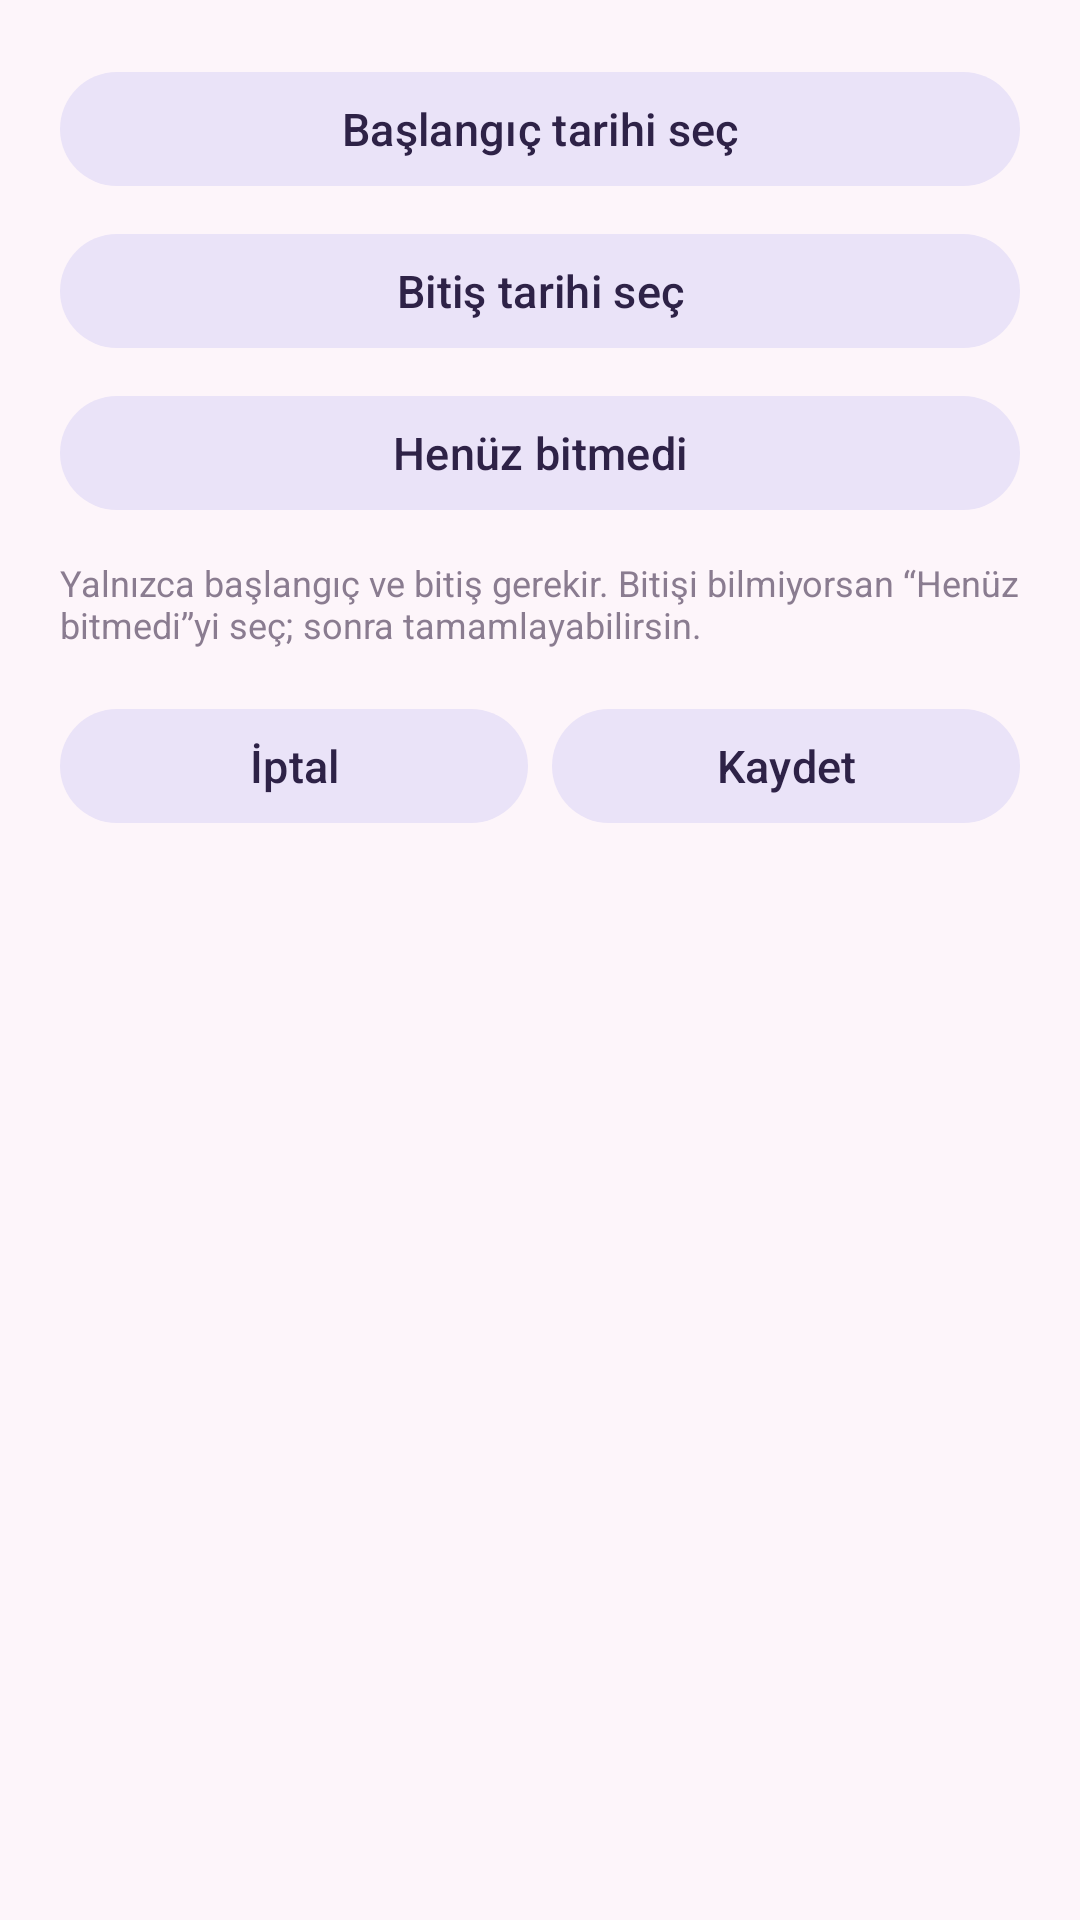

Write the Android layout XML for this screen, with the resource values it uses.
<!-- AndroidManifest.xml: application theme Theme.AyHalkasi -->
<!-- res/layout/dialog_period_range.xml -->
<?xml version="1.0" encoding="utf-8"?>
<LinearLayout xmlns:android="http://schemas.android.com/apk/res/android"
    android:layout_width="match_parent"
    android:layout_height="wrap_content"
    android:orientation="vertical"
    android:padding="20dp">

    <com.google.android.material.button.MaterialButton
        android:id="@+id/rangeStartBtn"
        style="@style/Widget.AyHalkasi.Button"
        android:layout_width="match_parent"
        android:layout_height="wrap_content"
        android:text="@string/period_range_start_pick" />

    <com.google.android.material.button.MaterialButton
        android:id="@+id/rangeEndBtn"
        style="@style/Widget.AyHalkasi.Button"
        android:layout_width="match_parent"
        android:layout_height="wrap_content"
        android:layout_marginTop="8dp"
        android:text="@string/period_range_end_pick" />

    <com.google.android.material.button.MaterialButton
        android:id="@+id/rangeOngoingBtn"
        style="@style/Widget.AyHalkasi.Button"
        android:layout_width="match_parent"
        android:layout_height="wrap_content"
        android:layout_marginTop="8dp"
        android:text="@string/period_range_ongoing" />

    <TextView
        android:id="@+id/rangeHint"
        android:layout_width="match_parent"
        android:layout_height="wrap_content"
        android:layout_marginTop="12dp"
        android:text="@string/period_range_hint"
        android:textColor="@color/text_dim"
        android:textSize="12sp" />

    <LinearLayout
        android:layout_width="match_parent"
        android:layout_height="wrap_content"
        android:layout_marginTop="16dp"
        android:orientation="horizontal">

        <com.google.android.material.button.MaterialButton
            android:id="@+id/rangeCancelBtn"
            style="@style/Widget.AyHalkasi.Button"
            android:layout_width="0dp"
            android:layout_height="wrap_content"
            android:layout_weight="1"
            android:text="@string/cancel" />

        <com.google.android.material.button.MaterialButton
            android:id="@+id/rangeSaveBtn"
            style="@style/Widget.AyHalkasi.Button"
            android:layout_width="0dp"
            android:layout_height="wrap_content"
            android:layout_marginStart="8dp"
            android:layout_weight="1"
            android:text="@string/period_range_save" />
    </LinearLayout>
</LinearLayout>
<!-- resources referenced by this layout -->
<resources>
  <color name="text_dim">#8A7C90</color>
  <string name="cancel">İptal</string>
  <string name="period_range_end_pick">Bitiş tarihi seç</string>
  <string name="period_range_hint">Yalnızca başlangıç ve bitiş gerekir. Bitişi bilmiyorsan “Henüz bitmedi”yi seç; sonra tamamlayabilirsin.</string>
  <string name="period_range_ongoing">Henüz bitmedi</string>
  <string name="period_range_save">Kaydet</string>
  <string name="period_range_start_pick">Başlangıç tarihi seç</string>
  <style name="Widget.AyHalkasi.Button" parent="Widget.Material3.Button.TonalButton">
          <item name="android:textAllCaps">false</item>
          <item name="android:minHeight">46dp</item>
          <item name="android:textSize">15sp</item>
      </style>
  <style name="Theme.AyHalkasi" parent="Theme.Material3.DayNight.NoActionBar">
          <item name="colorPrimary">@color/md_primary</item>
          <item name="colorOnPrimary">@color/md_on_primary</item>
          <item name="colorPrimaryContainer">@color/md_primary_container</item>
          <item name="colorOnPrimaryContainer">@color/md_on_primary_container</item>
          <item name="colorSecondary">@color/md_secondary</item>
          <item name="colorSecondaryContainer">@color/md_secondary_container</item>
          <item name="colorOnSecondaryContainer">@color/md_on_secondary_container</item>
          <item name="colorSurface">@color/md_surface</item>
          <item name="colorSurfaceVariant">@color/md_surface_variant</item>
          <item name="colorOnSurface">@color/md_on_surface</item>
          <item name="colorOnSurfaceVariant">@color/md_on_surface_variant</item>
          <item name="colorOutline">@color/md_outline</item>
          <item name="colorError">@color/md_error</item>
          <item name="android:colorBackground">@color/md_background</item>
          <item name="android:statusBarColor">@color/md_background</item>
          <item name="android:navigationBarColor">@color/md_background</item>
          <item name="android:windowLightStatusBar" tools:targetApi="m">true</item>
          <item name="android:windowBackground">@color/md_background</item>
      </style>
  <color name="md_primary">#C77DBB</color>
  <color name="md_on_primary">#FFFFFF</color>
  <color name="md_primary_container">#FBE3F3</color>
  <color name="md_on_primary_container">#4A2147</color>
  <color name="md_secondary">#8E7CC3</color>
  <color name="md_secondary_container">#EAE3F8</color>
  <color name="md_on_secondary_container">#2E2247</color>
  <color name="md_surface">#FFFFFF</color>
  <color name="md_surface_variant">#F6ECF3</color>
  <color name="md_on_surface">#3A2E3F</color>
  <color name="md_on_surface_variant">#8A7C90</color>
  <color name="md_outline">#E4D4E0</color>
  <color name="md_error">#B3261E</color>
  <color name="md_background">#FDF5FA</color>
</resources>
